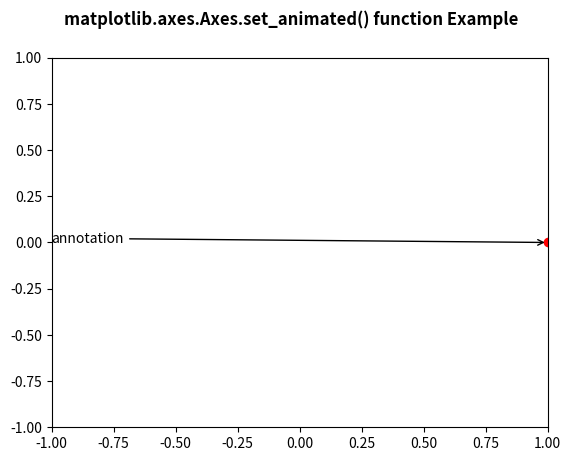

The script that saved this image:
# Implementation of matplotlib function
import numpy as np
import matplotlib.pyplot as plt
import matplotlib.animation as animation


fig, ax = plt.subplots()

ax.set_xlim([-1, 1])
ax.set_ylim([-1, 1])

L = 50
theta = np.linspace(0, 2 * np.pi, L)
r = np.ones_like(theta)

x = r * np.cos(theta)
y = r * np.sin(theta)

line, = ax.plot(1, 0, 'ro')

annotation = ax.annotate(
	'annotation', xy =(1, 0), xytext =(-1, 0),
	arrowprops = {'arrowstyle': "->"}
)
annotation.set_animated(False)


def update(i):

	new_x = x[i % L]
	new_y = y[i % L]
	line.set_data(new_x, new_y)

	annotation.set_position((-new_x, -new_y))
	annotation.xy = (new_x, new_y)

	return line, annotation

ani = animation.FuncAnimation(
	fig, update, interval = 500, blit = False
)

fig.suptitle('matplotlib.axes.Axes.set_animated() function Example\n\n', fontweight ="bold")

plt.show()
